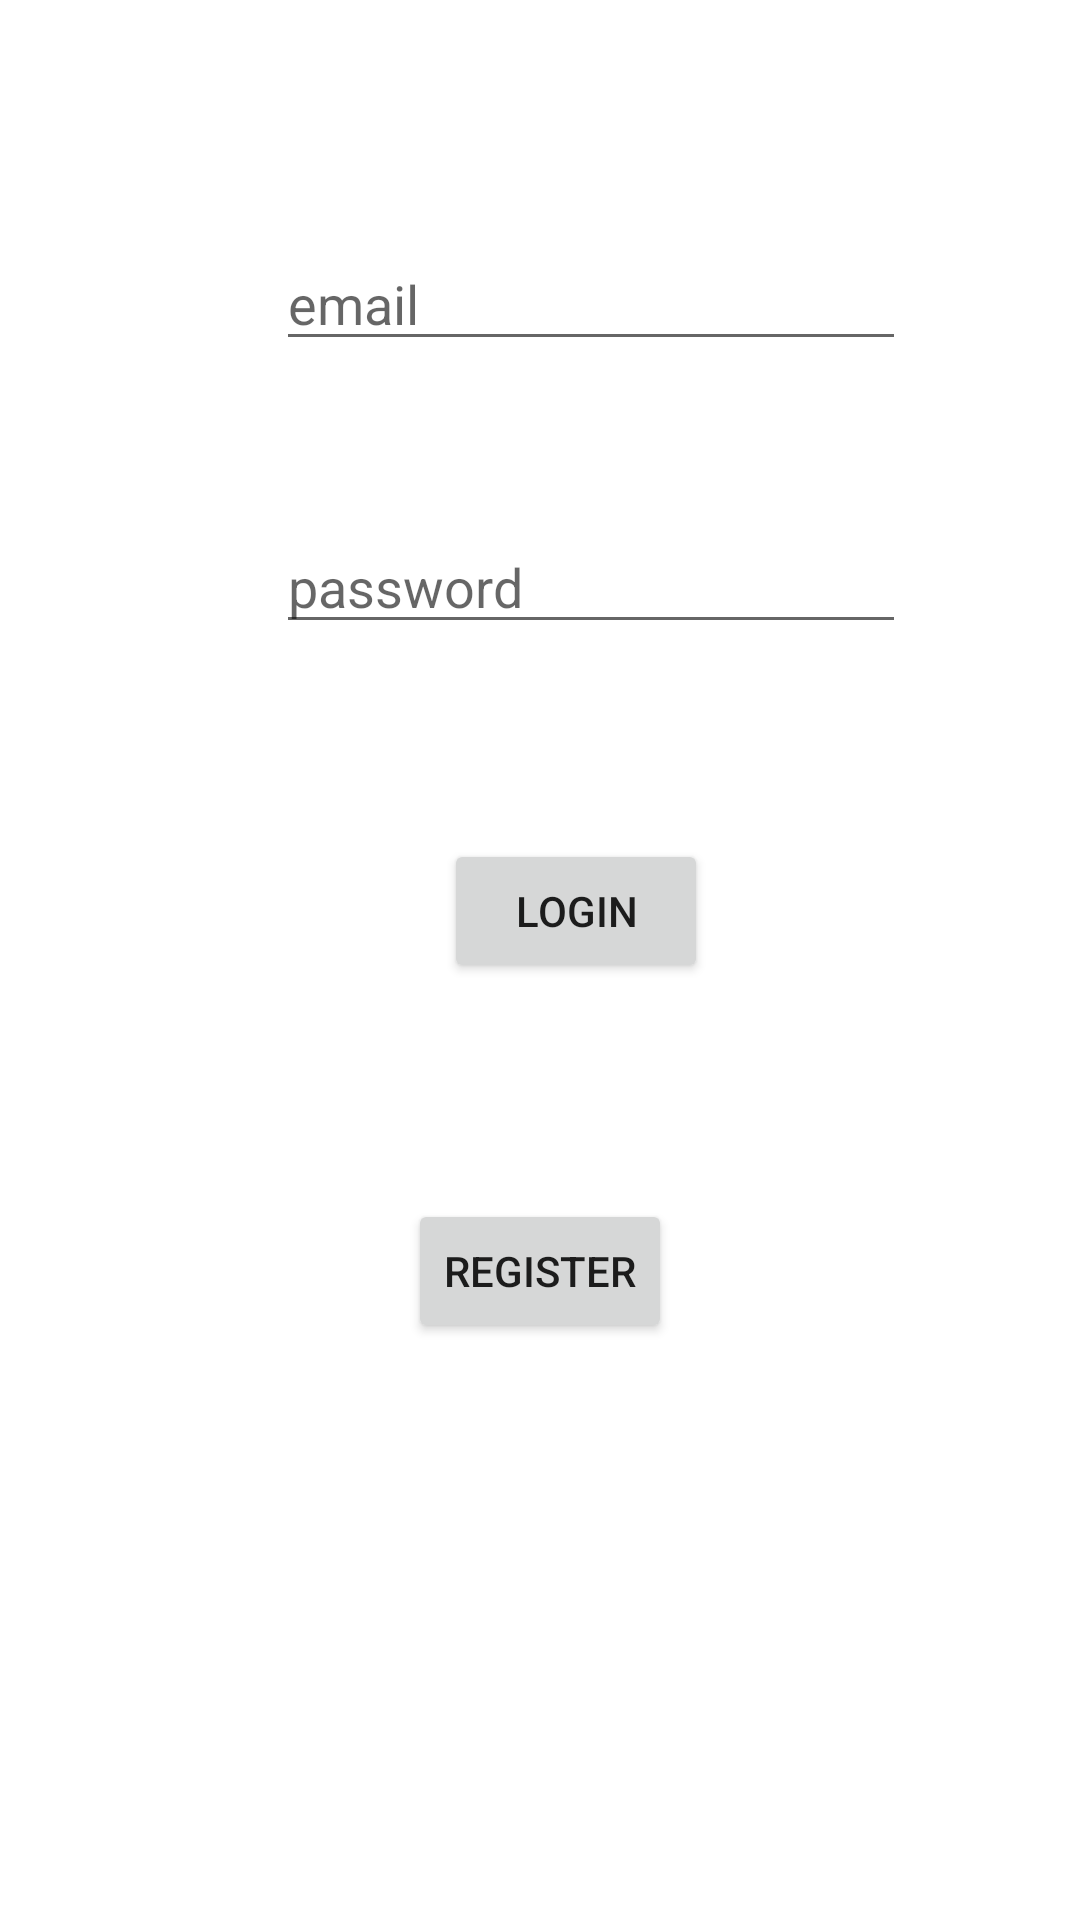

Produce the Android XML layout that renders to this screen, including the resource entries it uses.
<!-- AndroidManifest.xml: application theme Theme.Miniprojekt3 -->
<!-- res/layout/activity_login.xml -->
<?xml version="1.0" encoding="utf-8"?>
<androidx.constraintlayout.widget.ConstraintLayout xmlns:android="http://schemas.android.com/apk/res/android"
    xmlns:app="http://schemas.android.com/apk/res-auto"
    xmlns:tools="http://schemas.android.com/tools"
    android:layout_width="match_parent"
    android:layout_height="match_parent"
    tools:context=".LoginActivity">

    <EditText
        android:id="@+id/etLogin"
        android:layout_width="wrap_content"
        android:layout_height="wrap_content"
        android:layout_marginStart="92dp"
        android:layout_marginTop="79dp"
        android:ems="10"
        android:hint="email"
        android:inputType="textPersonName"
        app:layout_constraintStart_toStartOf="parent"
        app:layout_constraintTop_toTopOf="parent" />

    <EditText
        android:id="@+id/etPass"
        android:layout_width="wrap_content"
        android:layout_height="wrap_content"
        android:layout_marginStart="92dp"
        android:layout_marginTop="53dp"
        android:ems="10"
        android:hint="password"
        android:inputType="textPassword"
        app:layout_constraintStart_toStartOf="parent"
        app:layout_constraintTop_toBottomOf="@+id/etLogin" />

    <Button
        android:id="@+id/btLogin"
        android:layout_width="wrap_content"
        android:layout_height="wrap_content"
        android:layout_marginStart="148dp"
        android:layout_marginTop="65dp"
        android:text="Login"
        app:layout_constraintStart_toStartOf="parent"
        app:layout_constraintTop_toBottomOf="@+id/etPass" />

    <Button
        android:id="@+id/btRegister"
        android:layout_width="wrap_content"
        android:layout_height="wrap_content"
        android:layout_marginStart="136dp"
        android:layout_marginTop="72dp"
        android:text="Register"
        app:layout_constraintStart_toStartOf="parent"
        app:layout_constraintTop_toBottomOf="@+id/btLogin" />
</androidx.constraintlayout.widget.ConstraintLayout>
<!-- resources referenced by this layout -->
<resources>
  <style name="Theme.Miniprojekt3" parent="Theme.MaterialComponents.DayNight.DarkActionBar">
          
          <item name="colorPrimary">@color/purple_500</item>
          <item name="colorPrimaryVariant">@color/purple_700</item>
          <item name="colorOnPrimary">@color/white</item>
          
          <item name="colorSecondary">@color/teal_200</item>
          <item name="colorSecondaryVariant">@color/teal_700</item>
          <item name="colorOnSecondary">@color/black</item>
          
          <item name="android:statusBarColor" tools:targetApi="l">?attr/colorPrimaryVariant</item>
          
      </style>
  <!-- not gathered from this repository: default colours our renderer supplied (Android Studio template values) -->
  <color name="purple_500">#FF6200EE</color>
  <color name="purple_700">#FF3700B3</color>
  <color name="teal_200">#FF03DAC5</color>
  <color name="teal_700">#FF018786</color>
  <color name="black">#FF000000</color>
  <color name="white">#FFFFFFFF</color>
</resources>
